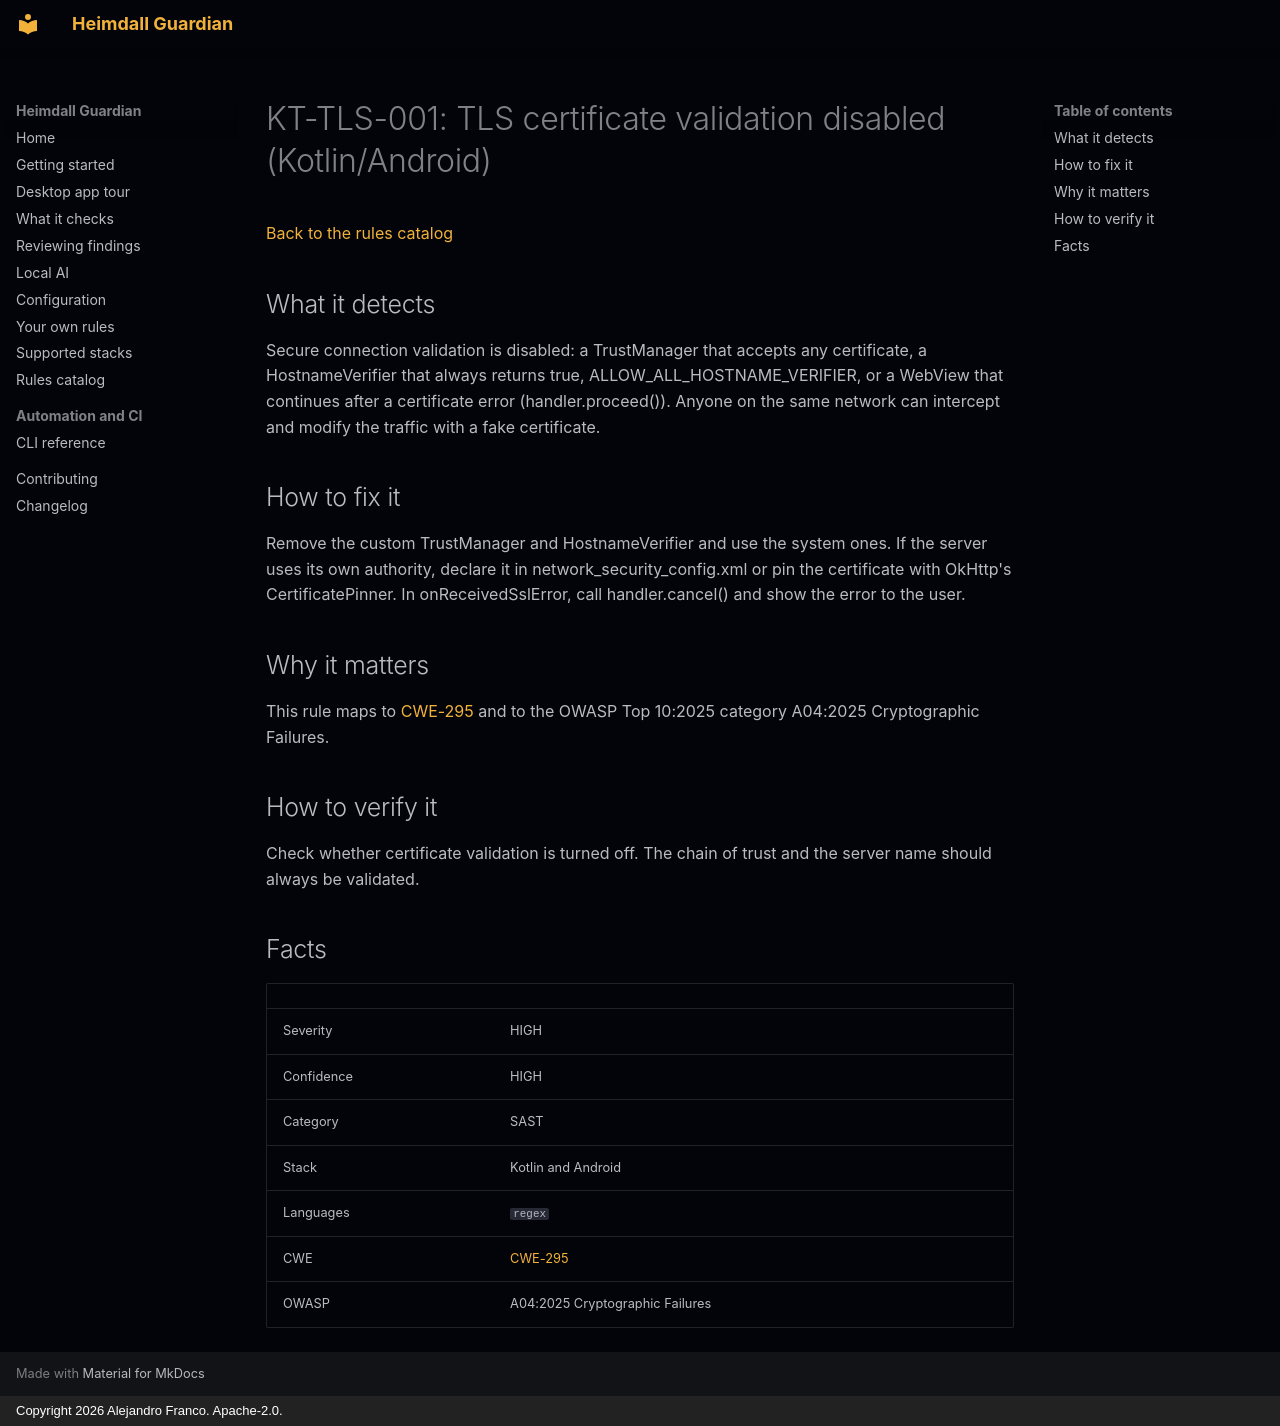

repository: jafrancov/heimdall-guardian · page: rules/KT-TLS-001/index.html · generator: mkdocs · copyright: Copyright 2026 Alejandro Franco. Apache-2.0.

# KT-TLS-001: TLS certificate validation disabled (Kotlin/Android)

[Back to the rules catalog](index.md)

## What it detects

Secure connection validation is disabled: a TrustManager that accepts any certificate, a HostnameVerifier that always returns true, ALLOW_ALL_HOSTNAME_VERIFIER, or a WebView that continues after a certificate error (handler.proceed()). Anyone on the same network can intercept and modify the traffic with a fake certificate.

## How to fix it

Remove the custom TrustManager and HostnameVerifier and use the system ones. If the server uses its own authority, declare it in network_security_config.xml or pin the certificate with OkHttp's CertificatePinner. In onReceivedSslError, call handler.cancel() and show the error to the user.

## Why it matters

This rule maps to [CWE-295](https://cwe.mitre.org/data/definitions/295.html) and to the OWASP Top 10:2025 category A04:2025 Cryptographic Failures.

## How to verify it

Check whether certificate validation is turned off. The chain of trust and the server name should always be validated.

## Facts

| | |
|---|---|
| Severity | HIGH |
| Confidence | HIGH |
| Category | SAST |
| Stack | Kotlin and Android |
| Languages | `regex` |
| CWE | [CWE-295](https://cwe.mitre.org/data/definitions/295.html) |
| OWASP | A04:2025 Cryptographic Failures |
